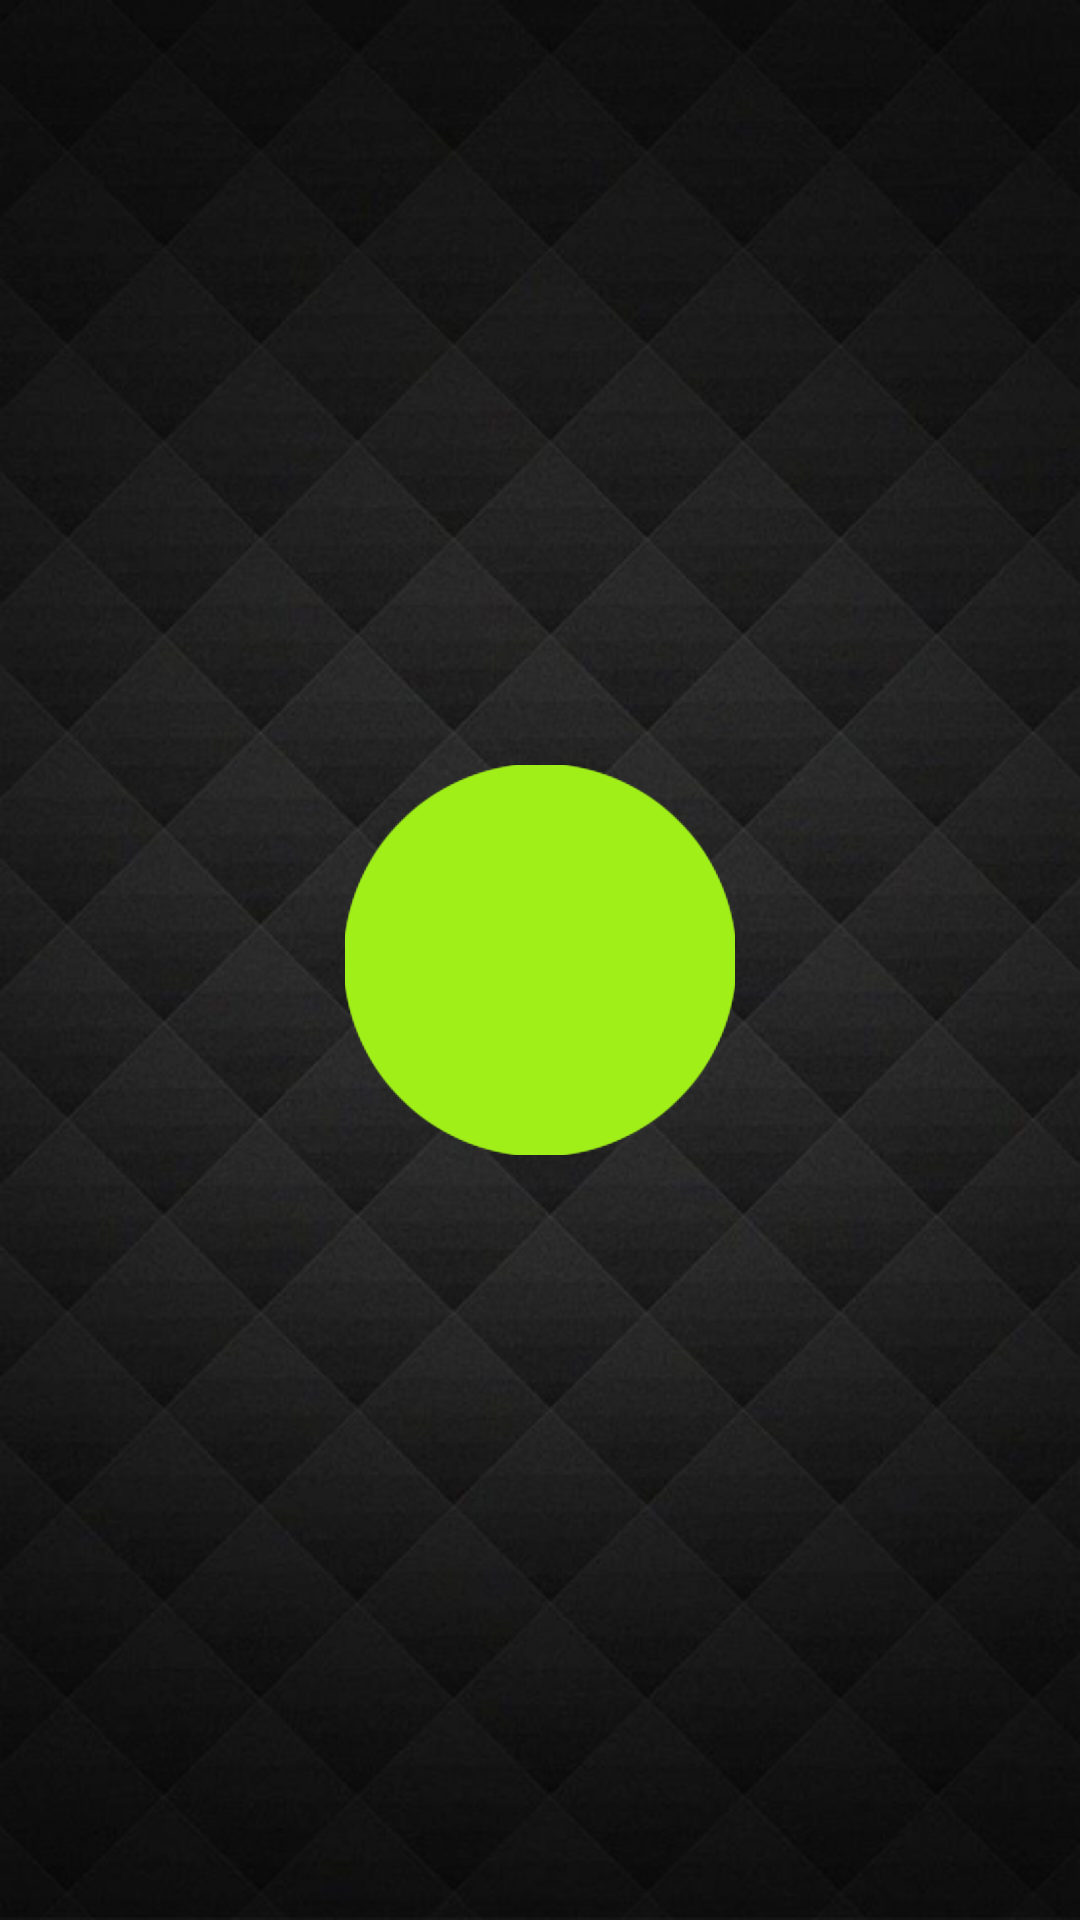

Here is an Android app screen rendered from its layout file. Give the layout XML and the strings, colors and styles it references.
<!-- AndroidManifest.xml: application theme NoActionBar -->
<!-- res/layout/activity_experience.xml -->
<?xml version="1.0" encoding="utf-8"?>
<RelativeLayout xmlns:android="http://schemas.android.com/apk/res/android"
    android:layout_width="match_parent"
    android:layout_height="match_parent"
    android:background="@drawable/wallpaper2">

    <ImageView
        android:id="@+id/ae_iv_experience4"
        style="@style/ea_imageViewStyle"
        android:background="@drawable/doswiadczenie3" />

    <ImageView
        android:id="@+id/ae_iv_experience3"
        style="@style/ea_imageViewStyle"
        android:background="@drawable/doswiadczenie2" />

    <ImageView
        android:id="@+id/ae_iv_experience2"
        style="@style/ea_imageViewStyle"
        android:background="@drawable/doswiadczenie1" />


    <ImageView
        android:id="@+id/ae_iv_experience5"
        style="@style/ea_imageViewStyle"
        android:background="@drawable/doswiadczenie4" />

    <ImageView
        android:id="@+id/ae_iv_experience1"
        style="@style/ea_imageViewStyle"
        android:background="@drawable/doswiadczenie" />

    <ImageView
        android:id="@+id/ae_iv_experience"
        style="@style/ea_imageViewStyle"
        android:background="@drawable/doswiadczenie"
        android:onClick="onClickAnimate"
        android:transitionName="@string/ma_experience_transition" />
</RelativeLayout>
<!-- resources referenced by this layout -->
<resources>
  <!-- drawable doswiadczenie: png bitmap (drawable, 4597 bytes) -->
  <!-- drawable doswiadczenie1: png bitmap (drawable, 11932 bytes) -->
  <!-- drawable doswiadczenie2: png bitmap (drawable, 11179 bytes) -->
  <!-- drawable doswiadczenie3: png bitmap (drawable, 11030 bytes) -->
  <!-- drawable doswiadczenie4: png bitmap (drawable, 10793 bytes) -->
  <!-- drawable wallpaper2: png bitmap (drawable, 206596 bytes) -->
  <string name="ma_experience_transition">doswiadczenie_animacja</string>
  <style name="ea_imageViewStyle">
          <item name="android:layout_width">130dp</item>
          <item name="android:layout_height">130dp</item>
          <item name="android:layout_centerHorizontal">true</item>
          <item name="android:layout_centerVertical">true</item>
      </style>
  <style name="NoActionBar" parent="Theme.AppCompat.Light.NoActionBar">
          <item name="android:windowActionBar">false</item>
          <item name="android:windowNoTitle">true</item>
      </style>
</resources>
